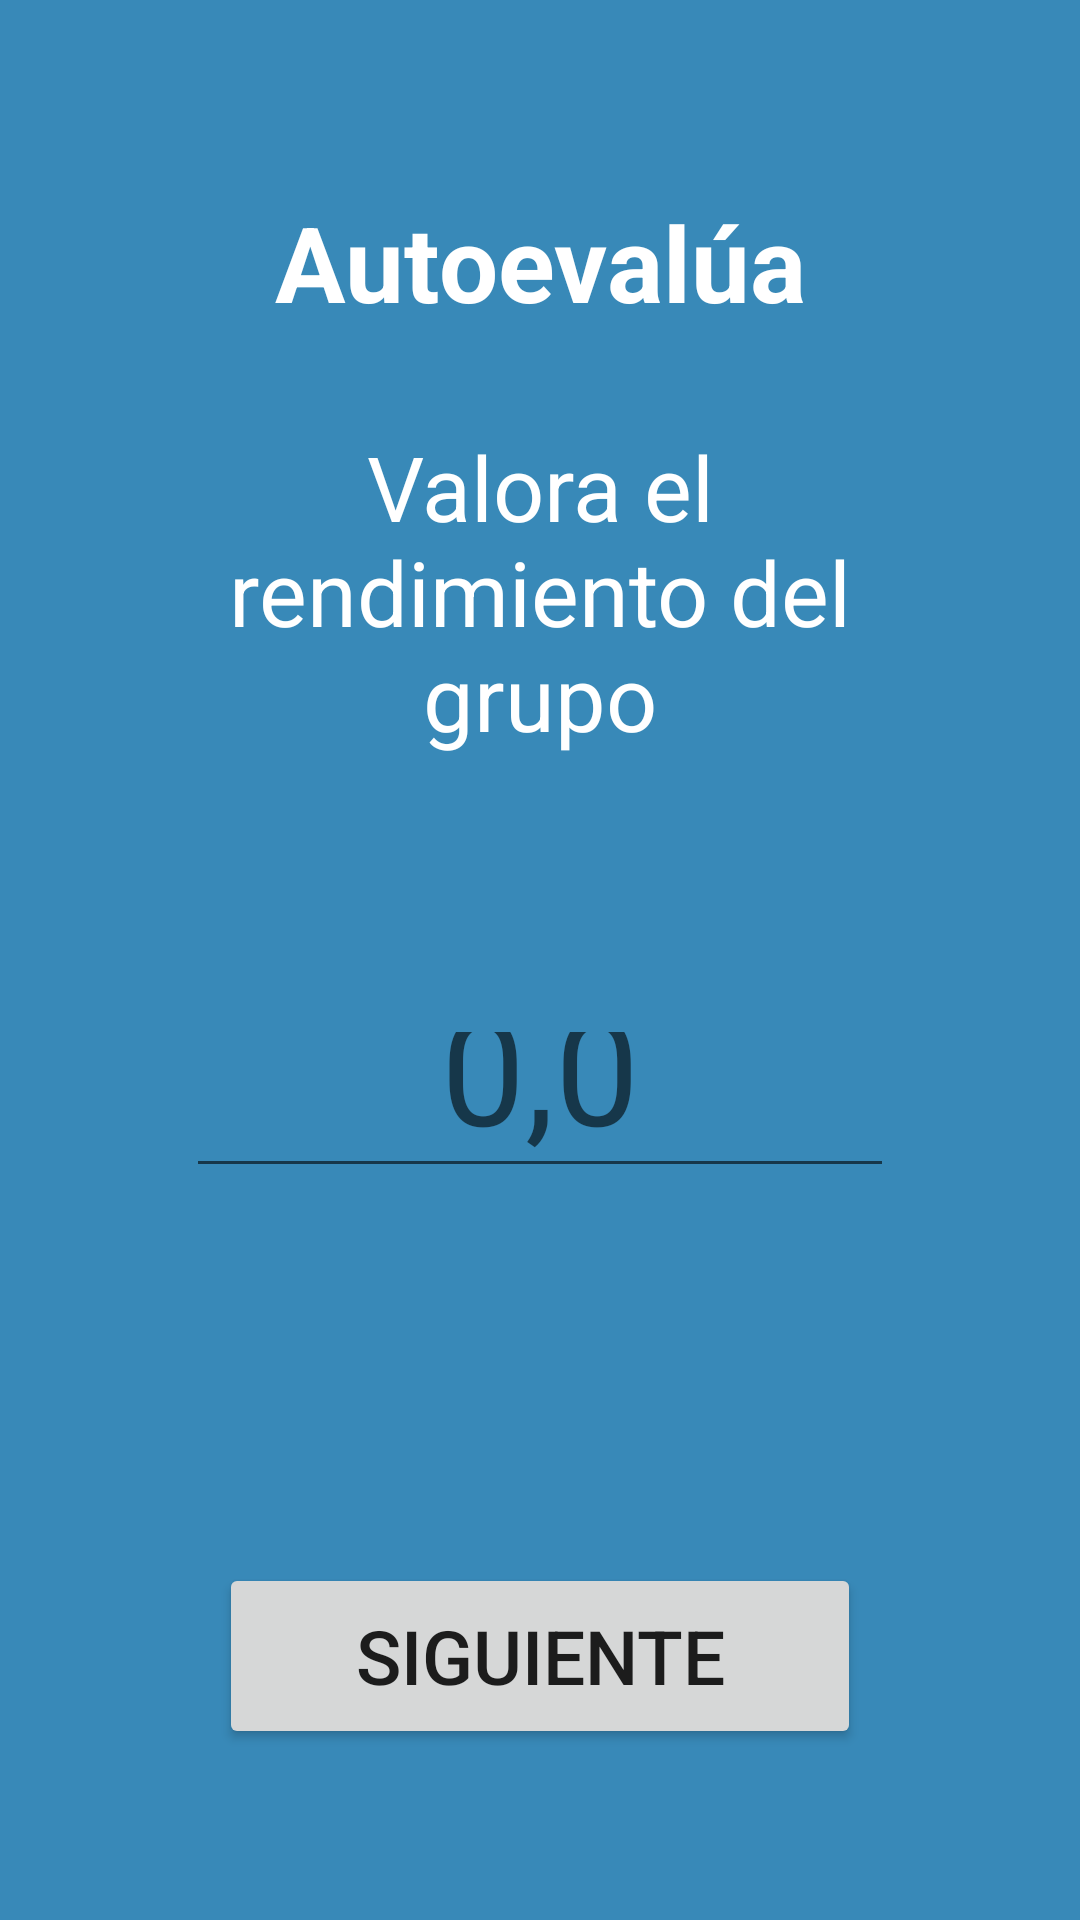

Here is an Android app screen rendered from its layout file. Give the layout XML and the strings, colors and styles it references.
<!-- AndroidManifest.xml: application theme AppTheme -->
<!-- res/layout/autoevaluacion_comp.xml -->
<?xml version="1.0" encoding="utf-8"?>
<androidx.constraintlayout.widget.ConstraintLayout xmlns:android="http://schemas.android.com/apk/res/android"
    xmlns:app="http://schemas.android.com/apk/res-auto"
    xmlns:tools="http://schemas.android.com/tools"
    android:layout_width="match_parent"
    android:layout_height="match_parent"
    android:background="#3889B8"
    tools:context=".AutoevaluacionComp">

    <TextView
        android:id="@+id/textView"
        android:layout_width="237dp"
        android:layout_height="0dp"
        android:layout_marginTop="64dp"
        android:layout_marginBottom="16dp"
        android:text="Autoevalúa"
        android:textAlignment="center"
        android:textColor="#FFFFFF"
        android:textSize="35sp"
        android:textStyle="bold"
        app:layout_constraintBottom_toTopOf="@+id/textView3"
        app:layout_constraintEnd_toEndOf="parent"
        app:layout_constraintStart_toStartOf="parent"
        app:layout_constraintTop_toTopOf="parent" />

    <Button
        android:id="@+id/botonSiguienteAutoComp"
        android:layout_width="0dp"
        android:layout_height="0dp"
        android:layout_marginStart="73dp"
        android:layout_marginEnd="73dp"
        android:layout_marginBottom="57dp"
        android:text="Siguiente"
        android:textSize="25sp"
        app:layout_constraintBottom_toBottomOf="parent"
        app:layout_constraintEnd_toEndOf="parent"
        app:layout_constraintStart_toStartOf="parent"
        app:layout_constraintTop_toBottomOf="@+id/textoAutoNotaComp" />

    <TextView
        android:id="@+id/textView3"
        android:layout_width="259dp"
        android:layout_height="119dp"
        android:layout_marginStart="76dp"
        android:layout_marginEnd="76dp"
        android:layout_marginBottom="73dp"
        android:text="Valora el rendimiento del grupo"
        android:textAlignment="center"
        android:textColor="#FFFFFF"
        android:textSize="30sp"
        app:layout_constraintBottom_toTopOf="@+id/textoAutoNotaComp"
        app:layout_constraintEnd_toEndOf="parent"
        app:layout_constraintStart_toStartOf="parent"
        app:layout_constraintTop_toBottomOf="@+id/textView" />

    <EditText
        android:id="@+id/textoAutoNotaComp"
        android:layout_width="0dp"
        android:layout_height="0dp"
        android:layout_marginStart="62dp"
        android:layout_marginEnd="62dp"
        android:layout_marginBottom="125dp"
        android:ems="10"
        android:hint="0,0"
        android:inputType="textPersonName"
        android:textAlignment="center"
        android:textSize="50sp"
        app:layout_constraintBottom_toTopOf="@+id/botonSiguienteAutoComp"
        app:layout_constraintEnd_toEndOf="parent"
        app:layout_constraintStart_toStartOf="parent"
        app:layout_constraintTop_toBottomOf="@+id/textView3" />


</androidx.constraintlayout.widget.ConstraintLayout>
<!-- resources referenced by this layout -->
<resources>
  <style name="AppTheme" parent="Theme.AppCompat.Light.NoActionBar">
          
          <item name="colorPrimary">@color/colorPrimary</item>
          <item name="colorPrimaryDark">@color/colorPrimaryDark</item>
          <item name="colorAccent">@color/colorAccent</item>
          <item name="colorControlActivated">#E58963</item>
  
      </style>
  <!-- not gathered from this repository: default colours our renderer supplied (Android Studio template values) -->
  <color name="colorPrimary">#FF6200EE</color>
  <color name="colorPrimaryDark">#FF3700B3</color>
  <color name="colorAccent">#FF03DAC5</color>
</resources>
